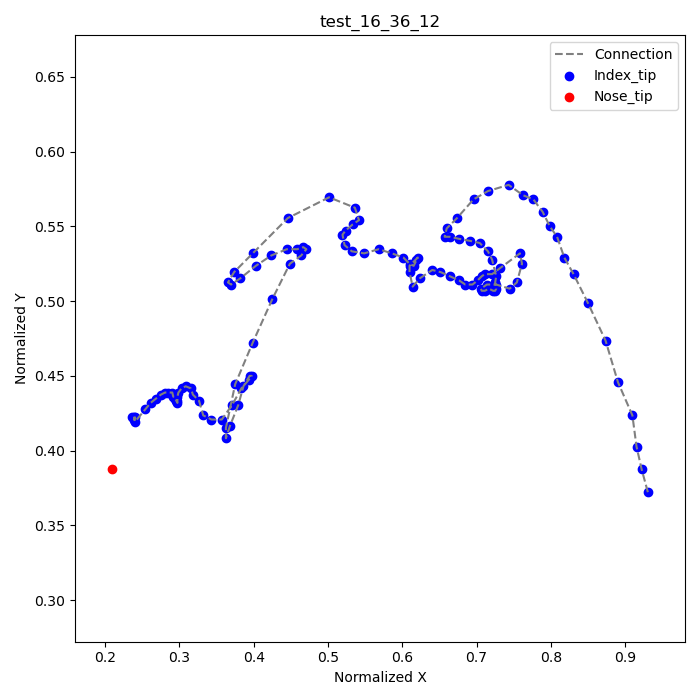

Values plotted in this chart, from the file beside it:
frame, index_tip_x, index_tip_y, nose_tip_x, nose_tip_y
1, 0.9306, 0.3722, 0.2097, 0.3875
2, 0.9222, 0.3875, , 
3, 0.9153, 0.4028, , 
4, 0.9097, 0.4236, , 
5, 0.8903, 0.4458, , 
6, 0.8736, 0.4736, , 
7, 0.85, 0.4986, , 
8, 0.8306, 0.5181, , 
9, 0.8181, 0.5292, , 
10, 0.8083, 0.5431, , 
11, 0.7986, 0.55, , 
12, 0.7889, 0.5597, , 
13, 0.7764, 0.5681, , 
14, 0.7625, 0.5708, , 
15, 0.7431, 0.5778, , 
16, 0.7153, 0.5736, , 
17, 0.6958, 0.5681, , 
18, 0.6736, 0.5556, , 
19, 0.6597, 0.5486, , 
20, 0.6569, 0.5431, , 
21, 0.6639, 0.5431, , 
22, 0.6764, 0.5417, , 
23, 0.6917, 0.5403, , 
24, 0.7042, 0.5389, , 
25, 0.7153, 0.5333, , 
26, 0.7208, 0.5278, , 
27, 0.7264, 0.5167, , 
28, 0.725, 0.5125, , 
29, 0.7264, 0.5083, , 
30, 0.725, 0.5069, , 
31, 0.7222, 0.5069, , 
32, 0.7167, 0.5083, , 
33, 0.7111, 0.5069, , 
34, 0.7069, 0.5069, , 
35, 0.7056, 0.5083, , 
36, 0.7139, 0.5111, , 
37, 0.7264, 0.5111, , 
38, 0.7444, 0.5083, , 
39, 0.7542, 0.5125, , 
40, 0.7611, 0.525, , 
41, 0.7583, 0.5319, , 
42, 0.7319, 0.5222, , 
43, 0.7208, 0.5181, , 
44, 0.7111, 0.5181, , 
45, 0.7069, 0.5167, , 
46, 0.7014, 0.5139, , 
47, 0.6944, 0.5111, , 
48, 0.6847, 0.5111, , 
49, 0.6764, 0.5139, , 
50, 0.6639, 0.5167, , 
51, 0.6514, 0.5194, , 
52, 0.6403, 0.5208, , 
53, 0.6236, 0.5153, , 
54, 0.6139, 0.5097, , 
55, 0.6097, 0.5194, , 
56, 0.6097, 0.5236, , 
57, 0.6181, 0.5278, , 
58, 0.6208, 0.5292, , 
59, 0.6153, 0.5236, , 
60, 0.6097, 0.525, , 
... 67 more rows
